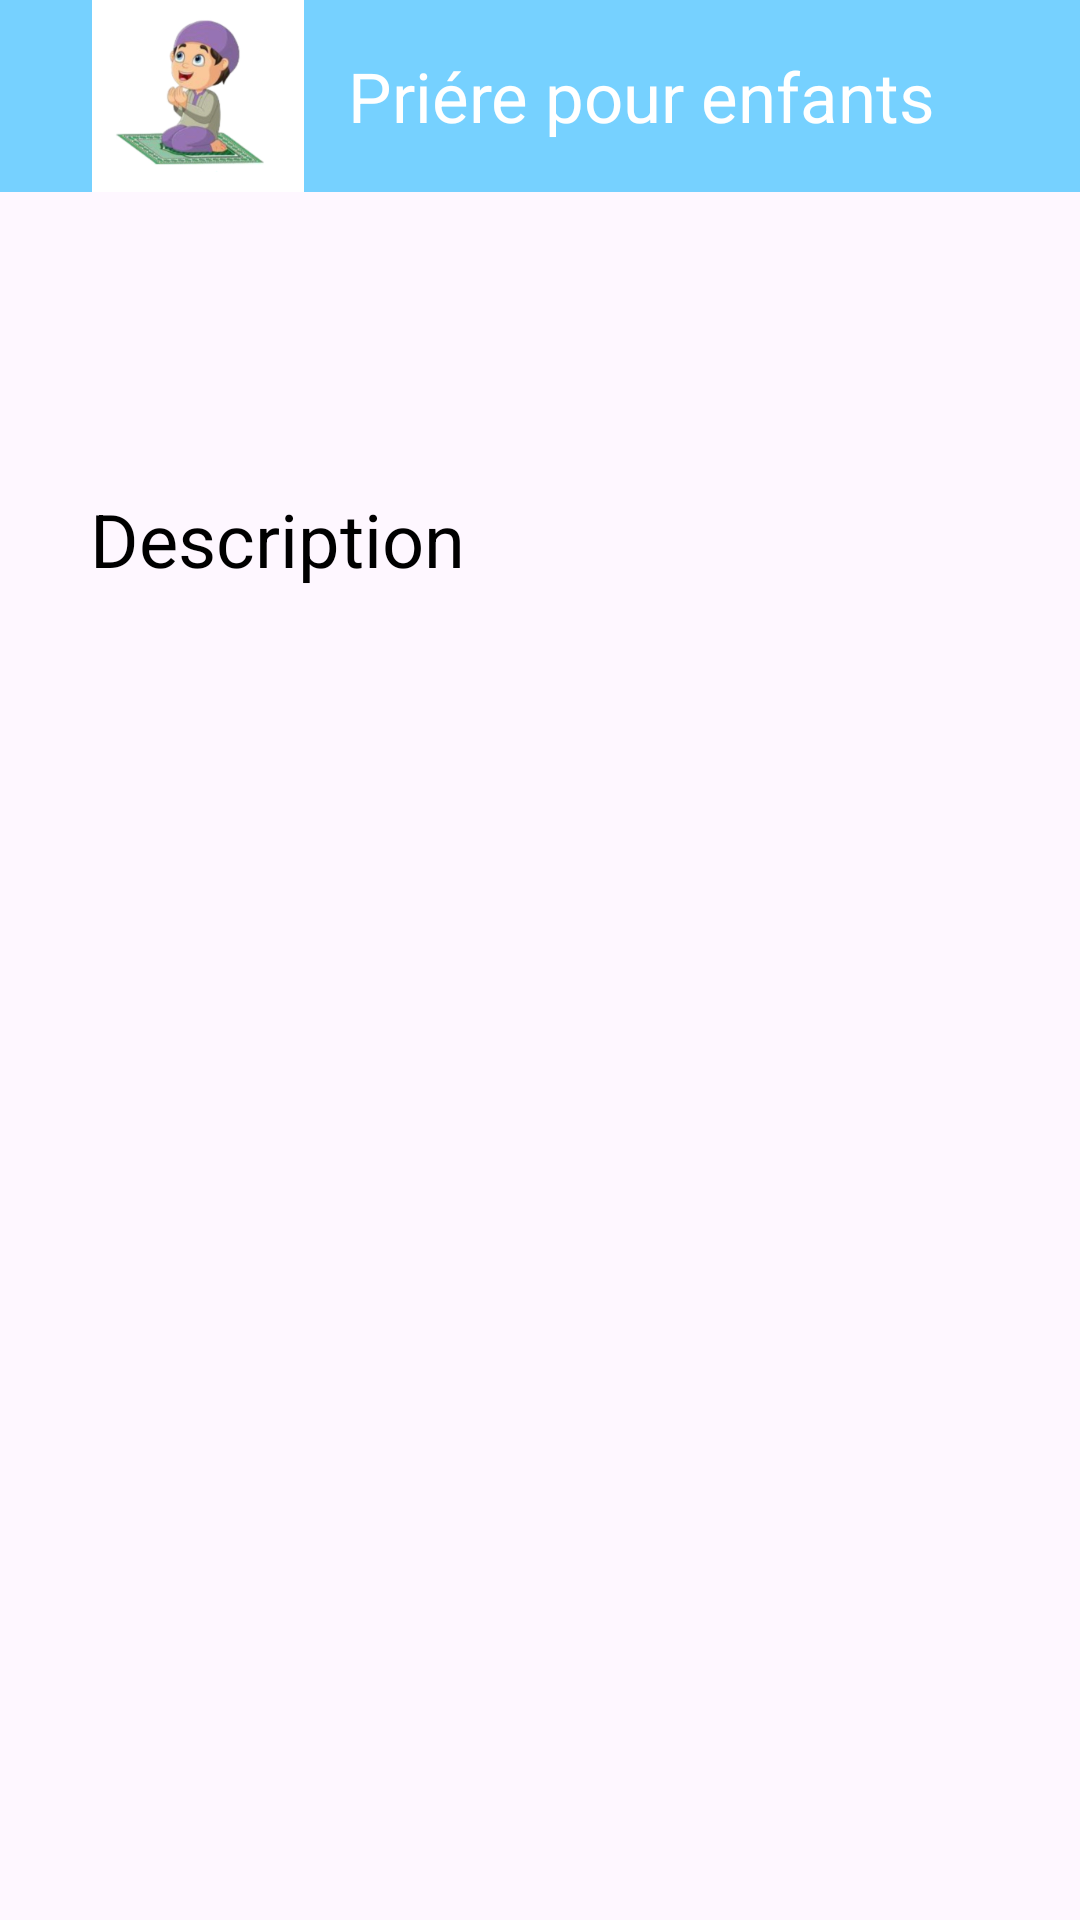

Android layout source for this screen:
<!-- AndroidManifest.xml: application theme Theme.Priere -->
<!-- res/layout/detail_priere.xml -->
<?xml version="1.0" encoding="utf-8"?>
<RelativeLayout xmlns:android="http://schemas.android.com/apk/res/android"
    xmlns:app="http://schemas.android.com/apk/res-auto"
    xmlns:tools="http://schemas.android.com/tools"
    android:layout_width="match_parent"
    android:layout_height="match_parent">

    <androidx.appcompat.widget.Toolbar
        android:id="@+id/toolbar"
        android:layout_width="match_parent"
        android:layout_height="?attr/actionBarSize"
        android:background="@color/material_dynamic_primary80"
        android:elevation="3dp"
        android:popupTheme="@style/ThemeOverlay.AppCompat.Light"
        android:theme="@style/ThemeOverlay.AppCompat.ActionBar"
        app:titleTextColor="@color/white"
        tools:ignore="MissingConstraints"
        android:layout_marginBottom="30dp">

        <ImageView
            android:id="@+id/logo"
            android:layout_width="100dp"
            android:layout_height="wrap_content"
            android:src="@drawable/logo"
            />
        <TextView
            android:layout_width="wrap_content"
            android:layout_height="wrap_content"
            android:text="Priére pour enfants"
            android:textSize="23dp"
            android:textColor="@color/white"
            />
    </androidx.appcompat.widget.Toolbar>

    <ImageView
        android:id="@+id/img"
        android:layout_width="match_parent"
        android:layout_height="wrap_content"
        android:layout_marginStart="10dp"
        android:layout_marginTop="10dp"
        android:layout_marginEnd="10dp"
        android:layout_marginBottom="10dp"
        android:background="@color/white"
        android:layout_below="@+id/toolbar"/>
    <TextView
        android:id="@+id/titre"
        android:layout_width="match_parent"
        android:layout_height="wrap_content"
        android:textColor="@android:color/black"
        android:layout_marginLeft="10dp"
        android:textStyle="bold"
        android:layout_below="@+id/img"
        />
    <TextView
        android:id="@+id/desc"
        android:layout_width="wrap_content"
        android:layout_height="wrap_content"
        android:textColor="@android:color/black"
        android:layout_alignLeft="@id/titre"
        android:layout_below="@id/titre"
        android:text="Description"
        android:layout_marginTop="30dp"
        android:textSize="12pt"
        android:layout_marginLeft="20dp"
        />
    <TextView
        android:id="@+id/text"
        android:layout_width="match_parent"
        android:layout_height="wrap_content"
        android:textColor="@android:color/black"
        android:layout_alignLeft="@id/titre"
        android:layout_below="@id/desc"
        android:textSize="8pt"
        android:layout_marginLeft="20dp"
        android:layout_marginTop="30dp"
        />

</RelativeLayout>
<!-- resources referenced by this layout -->
<resources>
  <!-- drawable logo: png bitmap (drawable, 42023 bytes) -->
  <style name="Theme.Priere" parent="Base.Theme.Priere" />
  <style name="Base.Theme.Priere" parent="Theme.Material3.DayNight.NoActionBar">
          
          
      </style>
  <!-- not gathered from this repository: default colours our renderer supplied (Android Studio template values) -->
  <color name="white">#FFFFFFFF</color>
</resources>
